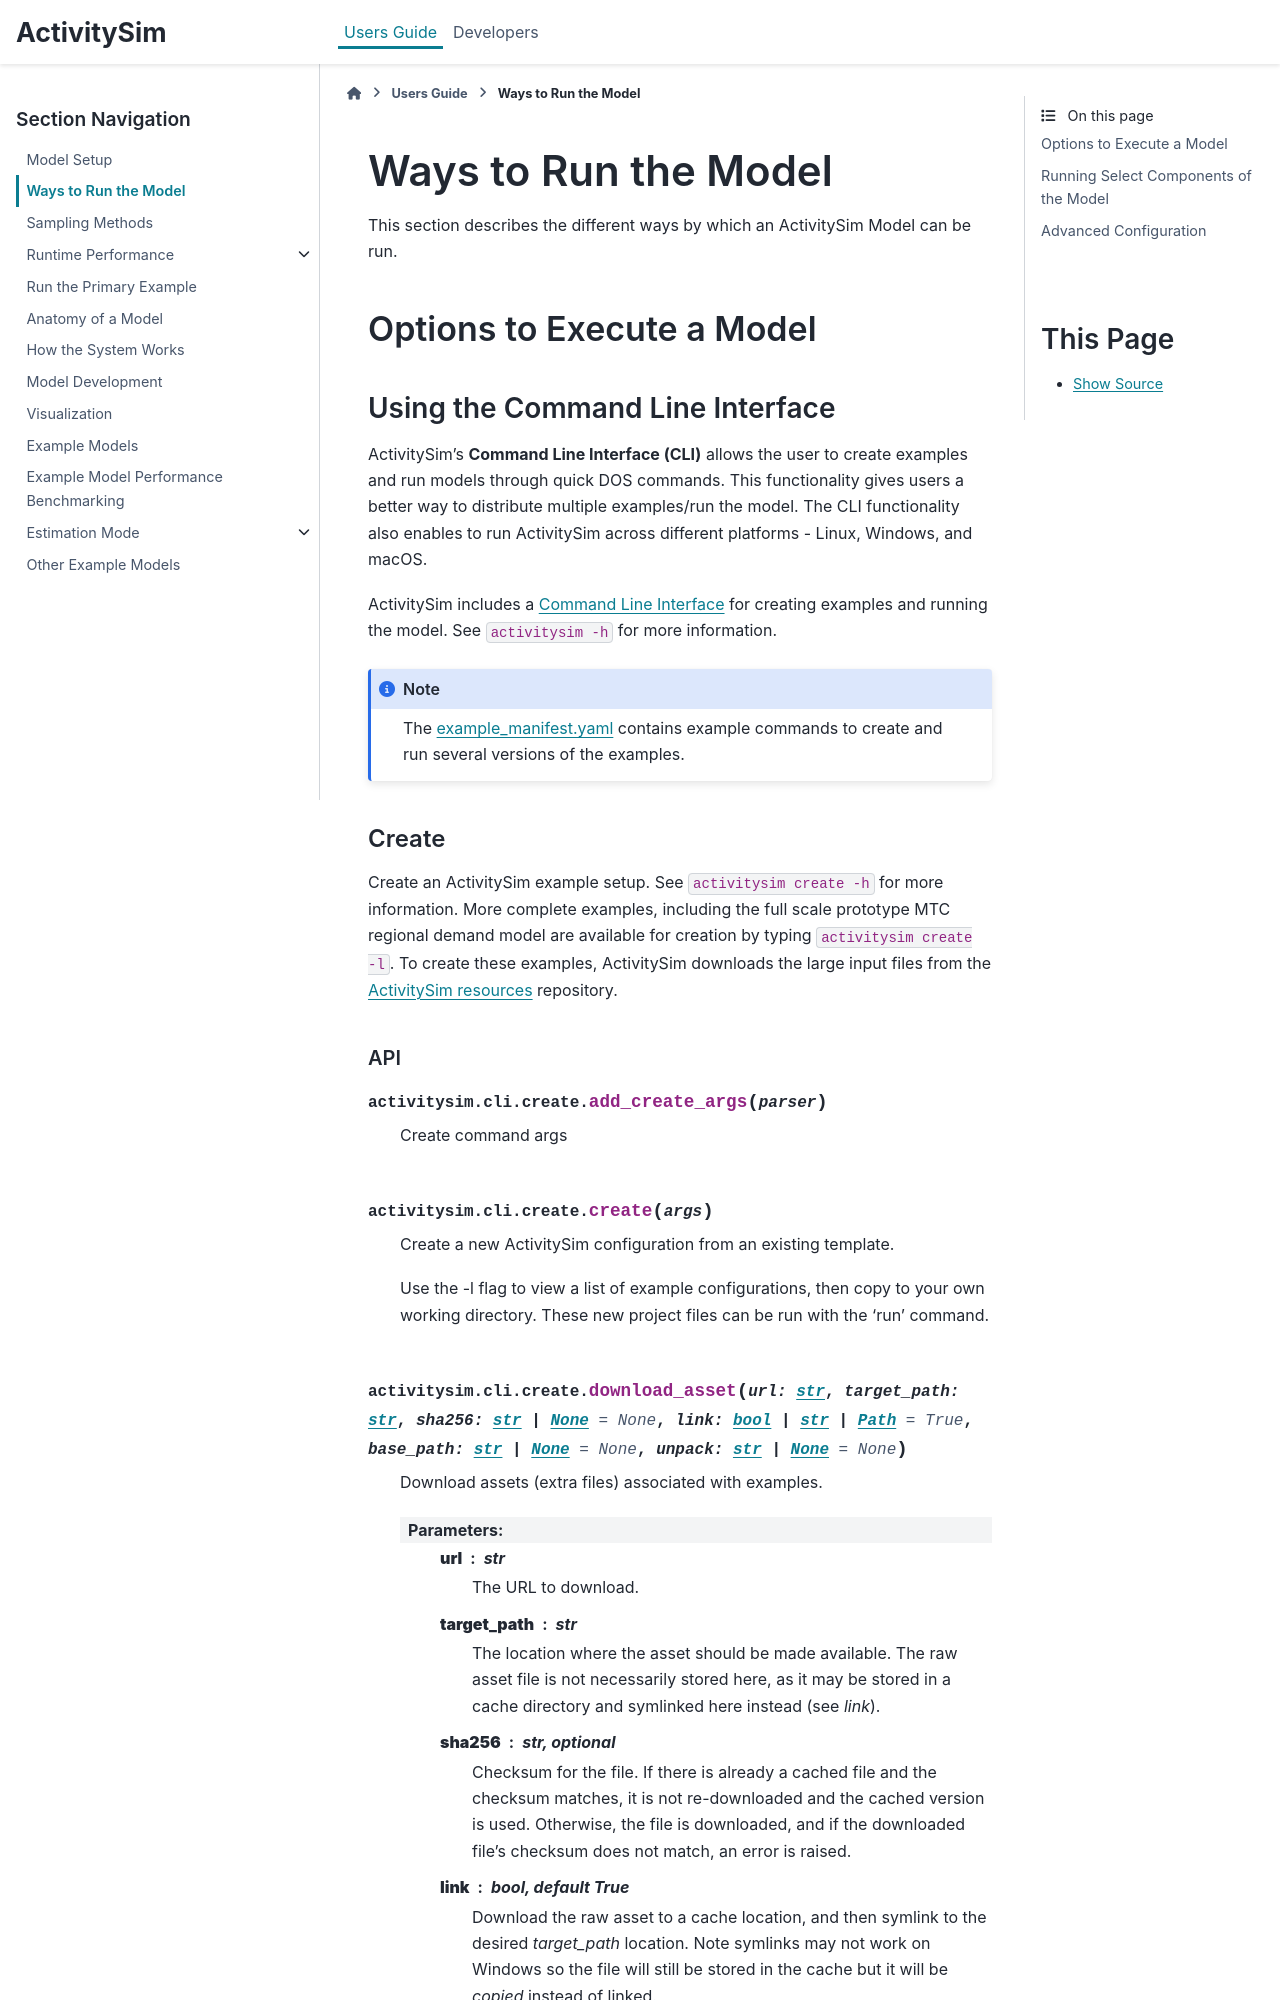

repository: sumitbindra/activitysim · page: develop/users-guide/ways_to_run.html · generator: sphinx

Ways to Run the Model
=====================

This section describes the different ways by which an ActivitySim Model can be run.


Options to Execute a Model
--------------------------

Using the Command Line Interface
________________________________

ActivitySim's **Command Line Interface (CLI)** allows the user to create examples and run models through quick DOS commands. This functionality gives users a better way to distribute multiple examples/run the model. The CLI functionality also enables to run ActivitySim across different platforms -  Linux, Windows, and macOS.

ActivitySim includes a :ref:`cli` for creating examples and running the model.  See ``activitysim -h`` for
more information.

.. note::
   The `example_manifest.yaml <https://github.com/ActivitySim/activitysim/blob/main/activitysim/examples/example_manifest.yaml>`_
   contains example commands to create and run several versions of the examples.

Create
++++++

Create an ActivitySim example setup.  See ``activitysim create -h`` for more information.
More complete examples, including the full scale prototype MTC
regional demand model are available for creation by typing ``activitysim create -l``.  To create
these examples, ActivitySim downloads the large input files from
the `ActivitySim resources <https://github.com/rsginc/activitysim_resources>`__ repository.

API
~~~

.. automodule:: activitysim.cli.create
   :members:


Run
+++


Run ActivitySim.  See ``activitysim run -h`` for more information.

.. index:: _settings_file_inheritance
.. _settings_file_inheritance :

Settings File Inheritance
~~~~~~~~~~~~~~~~~~~~~~~~~

ActivitySim model runs can be configured with settings file inheritance to avoid
duplicating settings across model configurations. The command below runs ActivitySim
with two configs folders - ``configs`` and ``configs_mp``.  This setup allows for overriding setings
in the configs folder with additional settings in the configs_mp folder so that
expression files and settings in the single process (e.g. configs folder) can be re-used for
the multiprocessed setup (e.g. configs_mp folder).  Settings files, as opposed to configs folders,
can also be inherited by specifying ``-s`` multiple times.  See ``activitysim run -h`` for
more information.

::

  # in configs_mp\settings.yaml
  inherit_settings: True

  #then on the command line
  activitysim run -c configs_mp -c configs -d data -o output


API
~~~

.. automodule:: activitysim.cli.run
   :members:

Running the Primary Example using CLI
+++++++++++++++++++++++++++++++++++++

Refer to the :ref:`Run the Primary Example` section to learn how to run the primary ActivitySim example model using the Command Line Interface.
